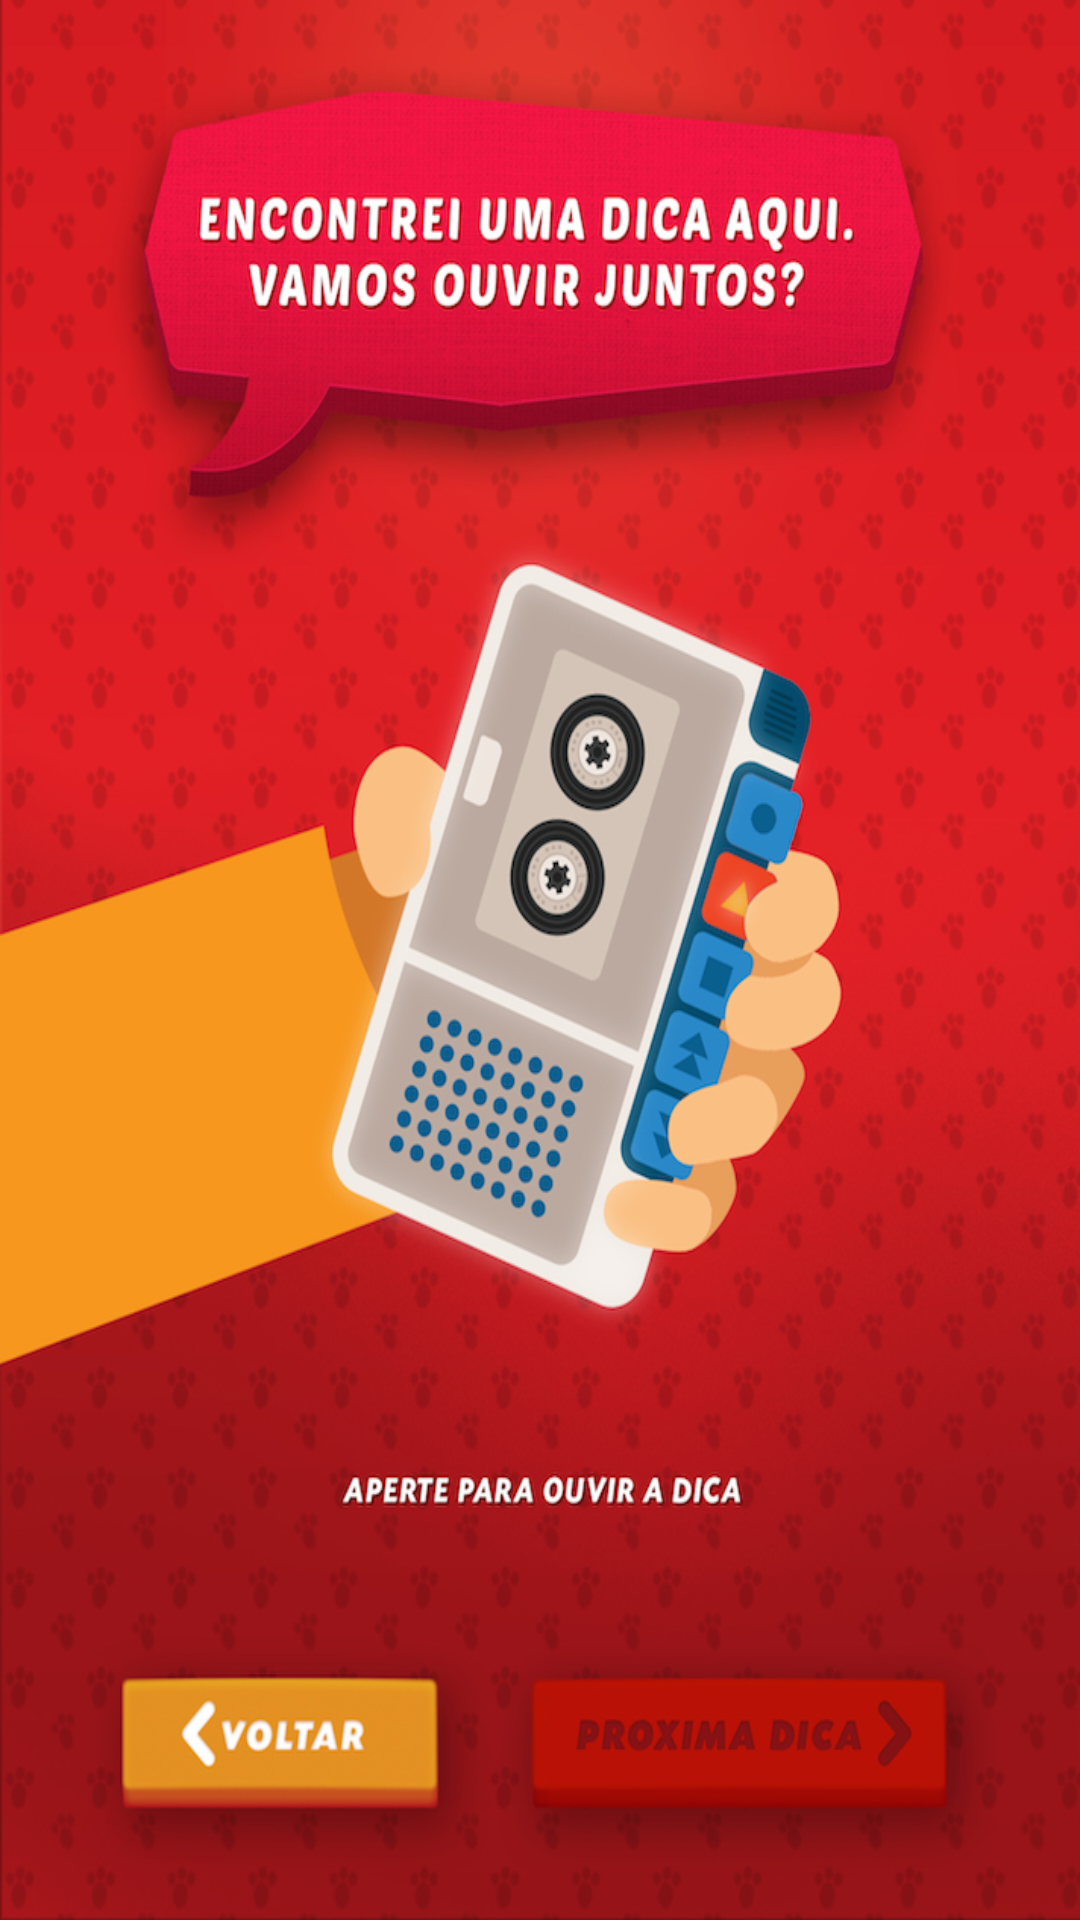

This screen was rendered from an Android layout file. Write that file and the resources it references.
<!-- AndroidManifest.xml: application theme AppTheme -->
<!-- res/layout/activity_achar8.xml -->
<RelativeLayout xmlns:android="http://schemas.android.com/apk/res/android"
    xmlns:tools="http://schemas.android.com/tools" android:layout_width="match_parent"
    android:layout_height="match_parent"
    tools:context="com.jwt.cacaaosovos.Achar8"
    android:background="@drawable/i046"
    android:onClick="achar10"
    >


</RelativeLayout>
<!-- resources referenced by this layout -->
<resources>
  <!-- drawable i046: jpg bitmap (drawable, 403148 bytes) -->
  <style name="AppTheme" parent="Theme.AppCompat.Light.DarkActionBar">
          <item name="android:windowNoTitle">true</item>
          <item name="android:windowBackground">@drawable/i001</item>    </style>
  <!-- drawable i001: jpg bitmap (drawable, 103940 bytes) -->
</resources>
